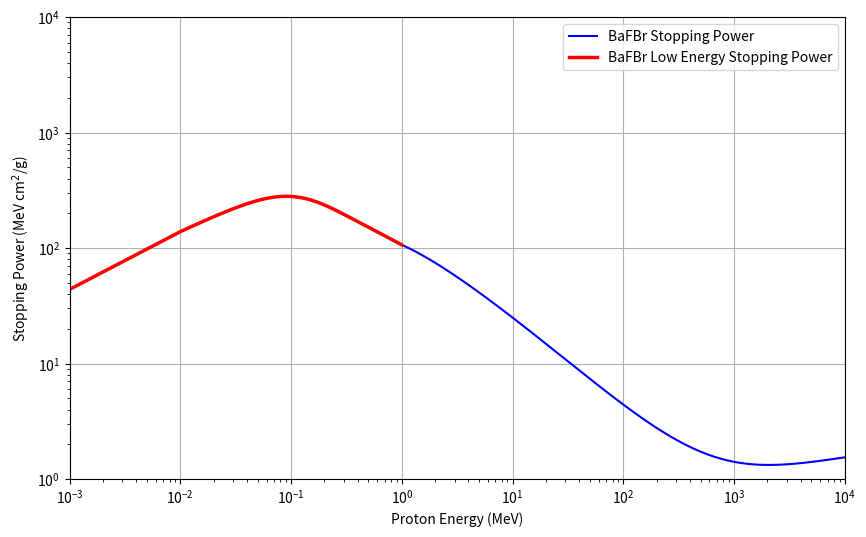

The matplotlib source for this figure:
#!/usr/bin/env python3
# -*- coding: utf-8 -*-
"""
Created on Wed May 22 11:25:28 2024

@author: johnpaulmbagwu
"""

import numpy as np
import matplotlib.pyplot as plt

# MATERIAL CONSTANTS
proton_mass = 938.28

# Define constants for Fluorine (F)
Z_F = 9
A_F = 18.9984  # g/mol
I_F = 115.0  # eV

# Anderson-Ziegler Fluorine Parameters
A1_F = 2.085
A2_F = 2.352
A3_F = 2157
A4_F = 2634
A5_F = 0.01816

# Fluorine Density Correction Parameters
X1_F = 4.4096
X0_F = 1.8433
a_F = 0.11083
m_F = 3.2962
C_F = 10.9653

# Fluorine Shell Correction Parameters
C1_F = 0.32
C2_F = 0.33

# Define constants for Barium (Ba)
Z_Ba = 56
A_Ba = 137.33  # g/mol
I_Ba = 491.0  # eV

# Anderson-Ziegler Barium Parameters
A1_Ba = 7.899
A2_Ba = 8.911
A3_Ba = 12430
A4_Ba = 402.1
A5_Ba = 0.004511

# Barium Density Correction Parameters
X1_Ba = 3.4547
X0_Ba = 0.4190
a_Ba = 0.18268
m_Ba = 2.8906
C_Ba = 6.3153

# Barium Shell Correction Parameters
C1_Ba = 0.41
C2_Ba = 0.45

# Define constants for Bromine (Br)
Z_Br = 35
A_Br = 79.904  # g/mol
I_Br = 343.0  # eV

# Anderson-Ziegler Bromine Parameters
A1_Br = 6.658
A2_Br = 7.536
A3_Br = 7694
A4_Br = 222.3
A5_Br = 0.006509

# Bromine Density Correction Parameters
X1_Br = 4.9899
X0_Br = 1.5262
a_Br = 0.06335
m_Br = 3.4670
C_Br = 11.7307

# Bromine Shell Correction Parameters
C1_Br = 0.45
C2_Br = 0.50



def proton_beta(kinetic_energy):
    return (1 - (1 / ((kinetic_energy / proton_mass) + 1)) ** 2) ** 0.5

def bloch_correction(kinetic_energy):
    be = proton_beta(kinetic_energy)
    y = 1 / (137 * be)
    bloch = -y**2 * (1.202 - y**2 * (1.042 - 0.855 * y**2 + 0.343 * y**4))
    return bloch

def shell_correction(kinetic_energy, C1, C2):
    v = proton_beta(kinetic_energy)
    return C1 * v * np.exp(-C2 * v)

def barkas_correction(T, Z):
    T_eV = T * 1000
    L_low = 0.001 * T_eV
    L_high = (1.5 / (T_eV**0.4)) + (45000 / Z) / (T_eV**1.6)
    return L_low * L_high / (L_low + L_high)

def proton_mass_collisional_sp(kinetic_energy, Z, A, I):
    factor = 0.3071 * Z / (A * (proton_beta(kinetic_energy)) ** 2)
    factor2 = (13.8373 + np.log((proton_beta(kinetic_energy)) ** 2 / (1 - (proton_beta(kinetic_energy)) ** 2)) -
          (proton_beta(kinetic_energy)) ** 2 - np.log(I))
    return factor * factor2

def density_corrections(kinetic_energy, X0, X1, a, m, C):
    gamma = (1 - (proton_beta(kinetic_energy)) ** 2) ** (-0.5)
    X = np.log10(proton_beta(kinetic_energy) * gamma)
    if X < X0:
        return 0
    elif X > X0 and X < X1:
        return 4.6052 * X + a * (X1 - X) ** m + C
    elif X > X1:
        return 4.6052 * X + C

def dedx(kinetic_energy, Z, A, I, X0, X1, a, m, C, C1, C2):
    bloch = bloch_correction(kinetic_energy)
    shell = shell_correction(kinetic_energy, C1, C2)
    barkas = barkas_correction(kinetic_energy, Z)
    SP = proton_mass_collisional_sp(kinetic_energy, Z, A, I)
    SP -= shell / Z
    SP += barkas + bloch
    SP -= 0.00002 * density_corrections(kinetic_energy, X0, X1, a, m, C)
    return SP

def low_cross(kinetic_energy, A1, A2, A3, A4, A5):
    T_s = 1000 * kinetic_energy / 1.0073
    if T_s <= 10:
        return A1 * T_s ** 0.5
    else:
        elow = A2 * T_s ** 0.45
        ehigh = (A3 / T_s) * np.log(1 + (A4 / T_s) + A5 * T_s)
        return (ehigh * elow) / (ehigh + elow)

def compute_stopping_power(Z, A, I, X0, X1, a, m, C, C1, C2, A1, A2, A3, A4, A5):
    x_axis = np.linspace(1, 10000, 100000)
    y_axis = np.zeros(np.size(x_axis))
    for nenergies in range(np.size(x_axis)):
        y_axis[nenergies] = dedx(x_axis[nenergies], Z, A, I, X0, X1, a, m, C, C1, C2)

    x_axis_low = np.linspace(0.001, 1, 2000)
    y_axis_low = np.zeros(np.size(x_axis_low))
    for nenergies in range(np.size(x_axis_low)):
        y_axis_low[nenergies] = low_cross(x_axis_low[nenergies], A1, A2, A3, A4, A5)

    multiplicative_factor = y_axis[0] / y_axis_low[-1]
    for nenergies in range(np.size(x_axis_low)):
        y_axis_low[nenergies] *= multiplicative_factor

    return x_axis, y_axis, x_axis_low, y_axis_low

# Compute stopping power for Fluorine, Barium, and Bromine
x_axis_F, y_axis_F, x_axis_F_low, y_axis_F_low = compute_stopping_power(Z_F, A_F, I_F, X0_F, X1_F, a_F, m_F, C_F, 0.32, 0.33, A1_F, A2_F, A3_F, A4_F, A5_F)
x_axis_Ba, y_axis_Ba, x_axis_Ba_low, y_axis_Ba_low = compute_stopping_power(Z_Ba, A_Ba, I_Ba, X0_Ba, X1_Ba, a_Ba, m_Ba, C_Ba, 0.41, 0.45, A1_Ba, A2_Ba, A3_Ba, A4_Ba, A5_Ba)
x_axis_Br, y_axis_Br, x_axis_Br_low, y_axis_Br_low = compute_stopping_power(Z_Br, A_Br, I_Br, X0_Br, X1_Br, a_Br, m_Br, C_Br, 0.45, 0.50, A1_Br, A2_Br, A3_Br, A4_Br, A5_Br)

# Weighted averages
fraction_F = A_F / (A_Ba + A_F + A_Br)
fraction_Ba = A_Ba / (A_Ba + A_F + A_Br)
fraction_Br = A_Br / (A_Ba + A_F + A_Br)

# Interpolating to match sizes of arrays for each element
y_axis_Ba_interp = np.interp(x_axis_F, x_axis_Ba, y_axis_Ba)
y_axis_Br_interp = np.interp(x_axis_F, x_axis_Br, y_axis_Br)

y_axis_Ba_low_interp = np.interp(x_axis_F_low, x_axis_Ba_low, y_axis_Ba_low)
y_axis_Br_low_interp = np.interp(x_axis_F_low, x_axis_Br_low, y_axis_Br_low)

# Combining the stopping powers
y_axis_BaFBr = fraction_F * y_axis_F + fraction_Ba * y_axis_Ba_interp + fraction_Br * y_axis_Br_interp
y_axis_BaFBr_low = fraction_F * y_axis_F_low + fraction_Ba * y_axis_Ba_low_interp + fraction_Br * y_axis_Br_low_interp

# Plotting the results
plt.figure(figsize=(10, 6))

plt.plot(x_axis_F, y_axis_BaFBr, label='BaFBr Stopping Power', color='b')
plt.plot(x_axis_F_low, y_axis_BaFBr_low, label='BaFBr Low Energy Stopping Power', color='r', linewidth=2.5)

plt.xlabel('Proton Energy (MeV)')
plt.ylabel('Stopping Power (MeV cm$^2$/g)')
plt.legend()
plt.xscale('log')
plt.yscale('log')
plt.xlim(1e-3, 1e4)
plt.ylim(1, 1e4)
plt.grid(True)
plt.show()
